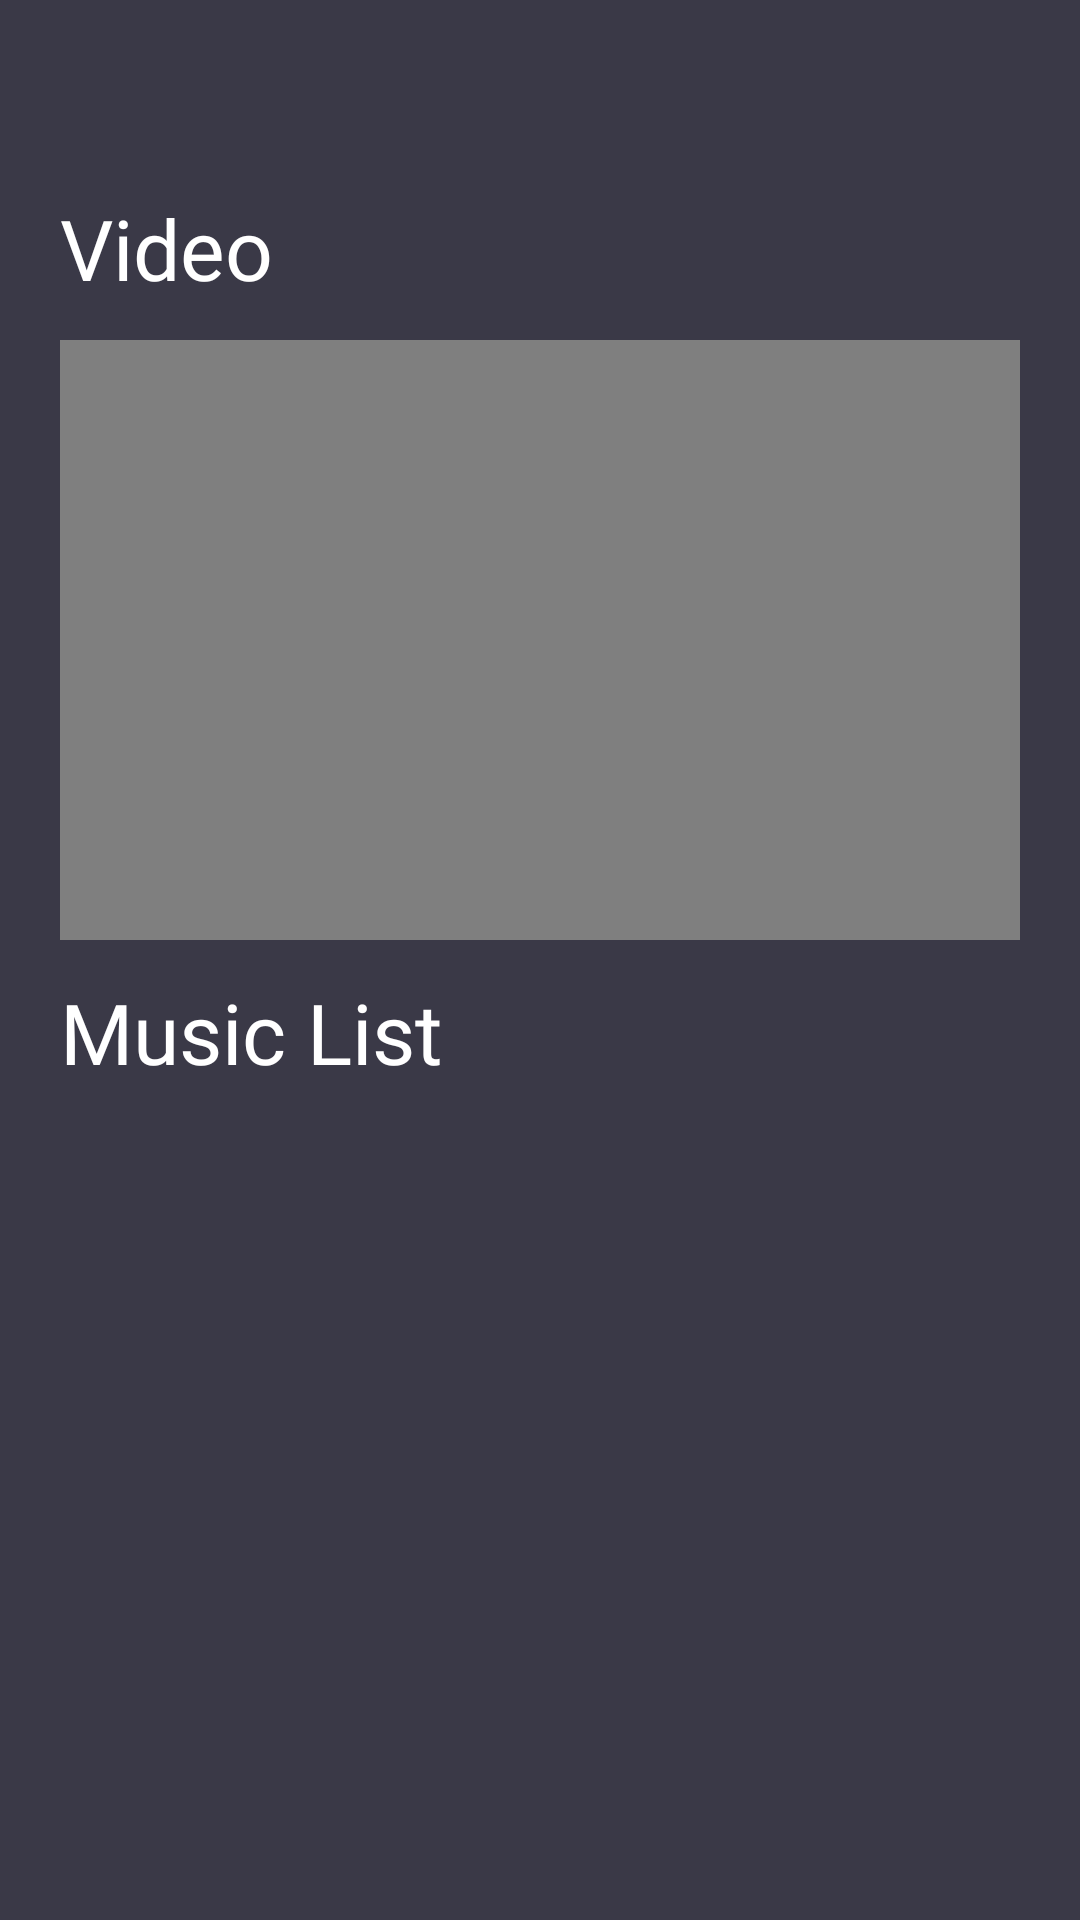

Here is an Android app screen rendered from its layout file. Give the layout XML and the strings, colors and styles it references.
<!-- AndroidManifest.xml: application theme Theme.10120218_UTS_MySelfApp -->
<!-- res/layout/mvplaylist.xml -->
<?xml version="1.0" encoding="utf-8"?>
<LinearLayout xmlns:android="http://schemas.android.com/apk/res/android"
    xmlns:app="http://schemas.android.com/apk/res-auto"
    android:layout_width="match_parent"
    xmlns:tools="http://schemas.android.com/tools"
    android:id="@+id/mvplaylist_layout"
    android:layout_height="match_parent"
    android:orientation="vertical">

    <androidx.constraintlayout.widget.ConstraintLayout
        android:layout_width="match_parent"
        android:layout_height="match_parent"
        android:background="@color/more_darker_gray">


        <TextView
            android:id="@+id/textView5"
            android:layout_width="match_parent"
            android:layout_height="wrap_content"
            android:layout_marginHorizontal="20dp"
            android:layout_marginTop="64dp"
            android:fontFamily="@font/determination"
            android:text="Video"
            android:textColor="@color/white"
            android:textSize="28sp"
            app:layout_constraintEnd_toEndOf="parent"
            app:layout_constraintStart_toStartOf="parent"
            app:layout_constraintTop_toTopOf="parent" />

        <FrameLayout
            android:id="@+id/frameLayout"
            android:layout_width="match_parent"
            android:layout_height="200dp"
            android:layout_marginHorizontal="20dp"
            android:layout_marginTop="12dp"
            app:layout_constraintTop_toBottomOf="@+id/textView5"
            tools:layout_editor_absoluteX="22dp">

            <VideoView
                android:id="@+id/video"
                android:layout_width="match_parent"
                android:layout_height="wrap_content" />

        </FrameLayout>

        <TextView
            android:id="@+id/textView6"
            android:layout_width="match_parent"
            android:layout_height="wrap_content"
            android:layout_marginHorizontal="20dp"
            android:layout_marginTop="12dp"
            android:fontFamily="@font/determination"
            android:text="Music List"
            android:textColor="@color/white"
            android:textSize="28sp"
            app:layout_constraintEnd_toEndOf="parent"
            app:layout_constraintStart_toStartOf="parent"
            app:layout_constraintTop_toBottomOf="@+id/frameLayout" />

        <ScrollView
            android:layout_width="match_parent"
            android:layout_height="0dp"
            android:layout_marginHorizontal="20dp"
            android:layout_marginVertical="10dp"
            android:layout_marginTop="12dp"
            android:fillViewport="true"
            app:layout_constraintBottom_toBottomOf="parent"
            app:layout_constraintEnd_toEndOf="parent"
            app:layout_constraintStart_toStartOf="parent"
            app:layout_constraintTop_toBottomOf="@+id/textView6">

            <androidx.recyclerview.widget.RecyclerView
                android:id="@+id/rvMV"
                android:layout_width="match_parent"
                android:layout_height="wrap_content"
                tools:listitem="@layout/musiclist_item" />

        </ScrollView>

    </androidx.constraintlayout.widget.ConstraintLayout>
</LinearLayout>
<!-- res/layout/musiclist_item.xml (included above) -->
<?xml version="1.0" encoding="utf-8"?>
<LinearLayout xmlns:android="http://schemas.android.com/apk/res/android"
    android:layout_width="match_parent"
    android:layout_height="wrap_content"
    xmlns:app="http://schemas.android.com/apk/res-auto"
    android:orientation="vertical">

    <com.google.android.material.card.MaterialCardView
        android:layout_width="325dp"
        android:layout_margin="6dp"
        android:layout_height="wrap_content"
        android:backgroundTint="@color/black"
        app:strokeColor="@color/orange"
        app:strokeWidth="3dp">

        <TextView
            android:id="@+id/musiclist"
            android:layout_width="match_parent"
            android:layout_height="35dp"
            android:layout_margin="10dp"
            android:fontFamily="@font/determination"
            android:gravity="center"
            android:text="Music List"
            android:textColor="@color/orange"
            android:textSize="20sp" />

    </com.google.android.material.card.MaterialCardView>

</LinearLayout>
<!-- resources referenced by this layout -->
<resources>
  <color name="black">#FF000000</color>
  <color name="more_darker_gray">#3a3947</color>
  <color name="orange">#f77b25</color>
  <color name="white">#FFFFFFFF</color>
  
  
      //undetale pallete
  <style name="Theme.10120218_UTS_MySelfApp" parent="Theme.MaterialComponents.DayNight.NoActionBar">
          
          <item name="colorPrimary">@color/purple_500</item>
          <item name="colorPrimaryVariant">@color/purple_700</item>
          <item name="colorOnPrimary">@color/white</item>
          
          <item name="colorSecondary">@color/teal_200</item>
          <item name="colorSecondaryVariant">@color/teal_700</item>
          <item name="colorOnSecondary">@color/black</item>
          
          <item name="android:statusBarColor">?attr/colorPrimaryVariant</item>
          
      </style>
  <color name="purple_500">#FF6200EE</color>
  <color name="purple_700">#FF3700B3</color>
  <color name="teal_200">#FF03DAC5</color>
  <color name="teal_700">#FF018786</color>
</resources>
